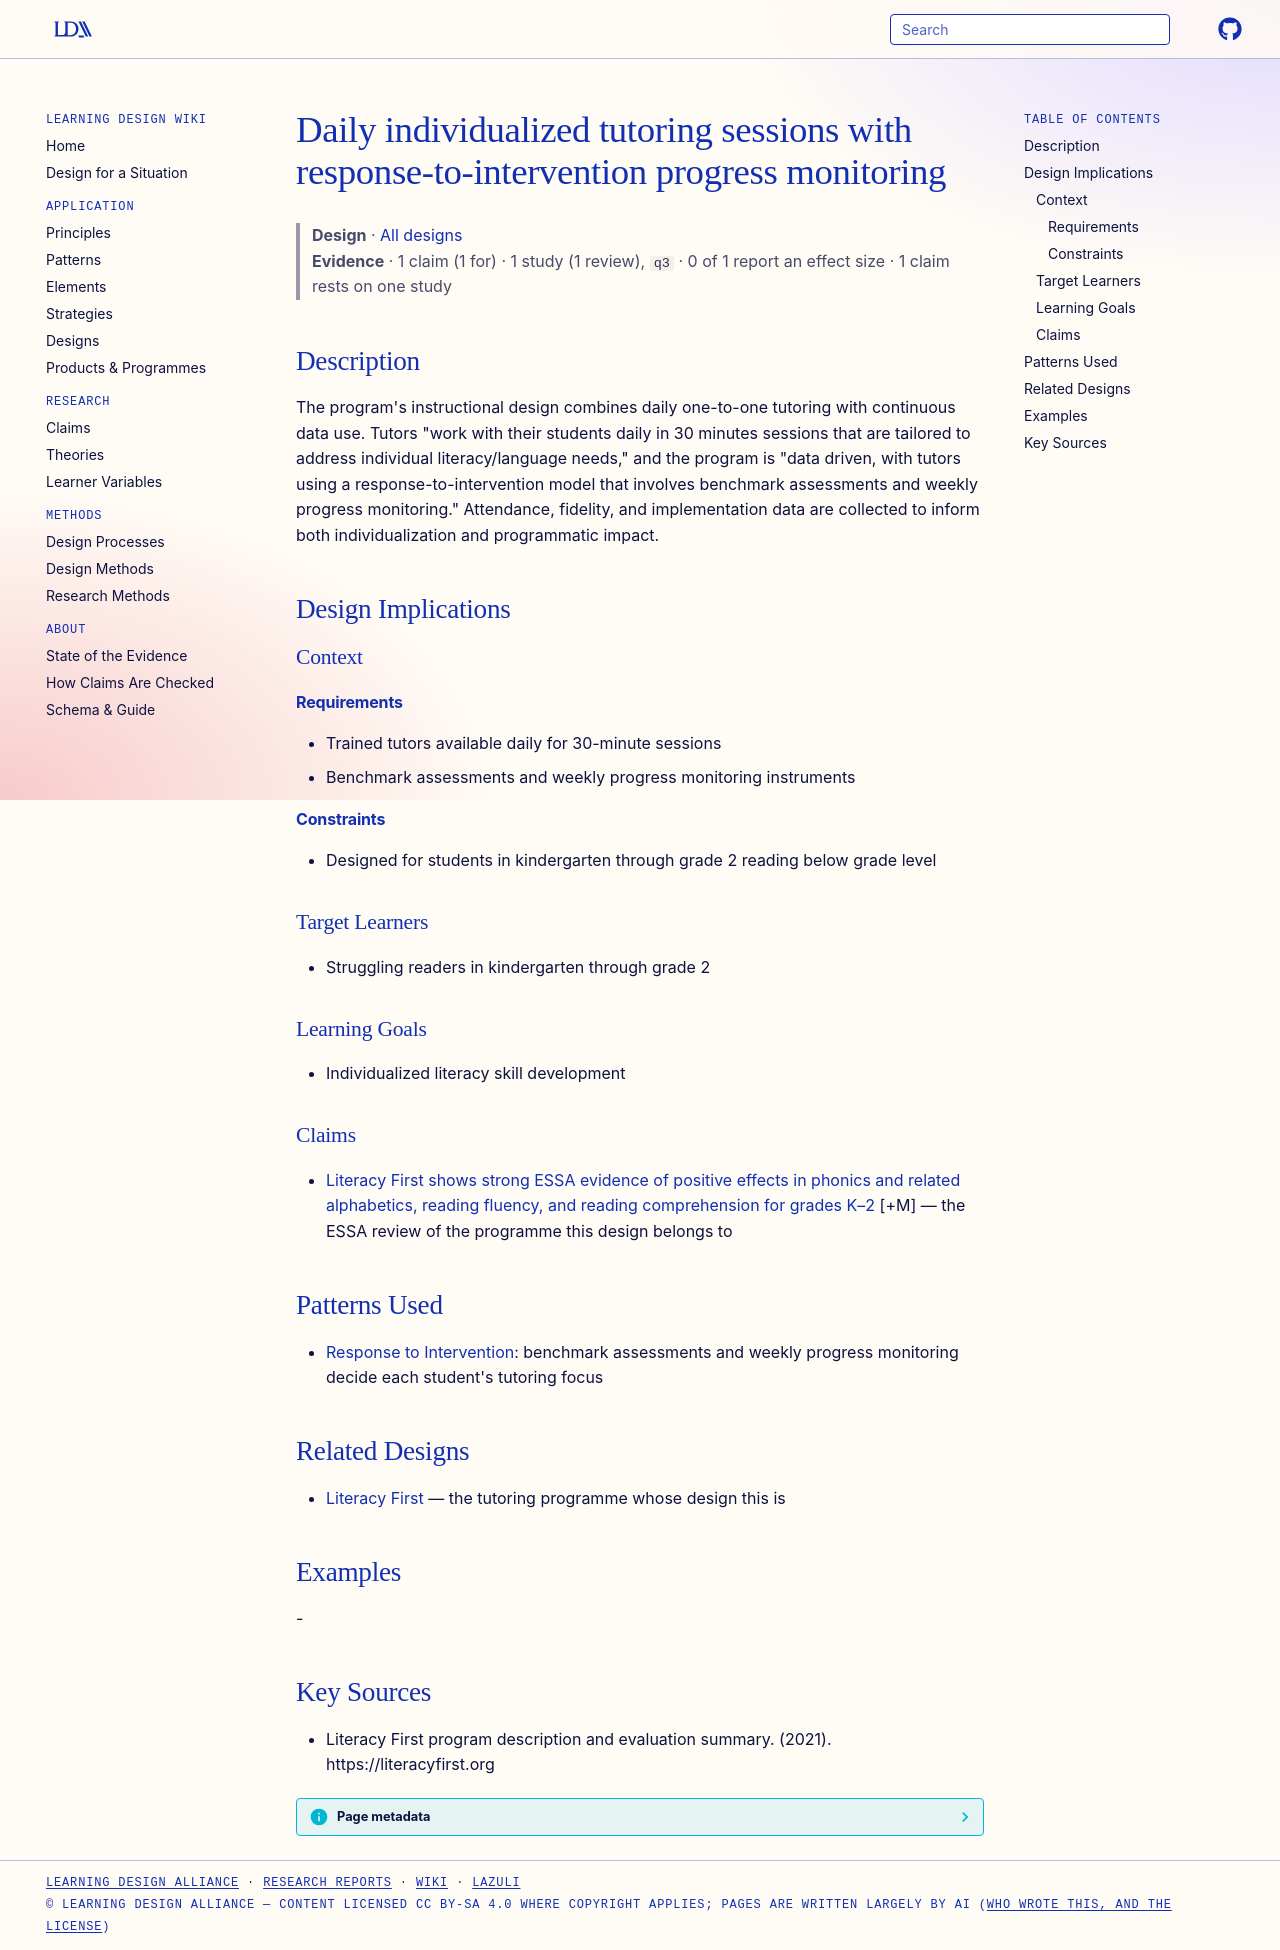

repository: Learning-Design-Alliance/learning-wiki · page: designs/daily-individualized-tutoring-rti-monitoring-pattern/index.html · generator: mkdocs

---
type: design
id: daily-individualized-tutoring-rti-monitoring-pattern
title: Daily individualized tutoring sessions with response-to-intervention progress monitoring
description: "The program's instructional design combines daily one-to-one tutoring with continuous data use."
status: review
generated:
  by: "process:settle-candidates"
  at: 2026-10-07
sources:
  - id: literacy-first-program-description-and-evaluation-summary-2021
    resource: "https://literacyfirst.org"
    title: "Literacy First program description and evaluation summary. (2021). https://literacyfirst.org"
    author: Literacy First program description and evaluation summary
---

# Daily individualized tutoring sessions with response-to-intervention progress monitoring

> **Design** · [All designs](index.md)
> **Evidence** · 1 claim (1 for) · 1 study (1 review), `q3` · 0 of 1 report an effect size · 1 claim rests on one study

## Description
The program's instructional design combines daily one-to-one tutoring with continuous data use. Tutors "work with their students daily in 30 minutes sessions that are tailored to address individual literacy/language needs," and the program is "data driven, with tutors using a response-to-intervention model that involves benchmark assessments and weekly progress monitoring." Attendance, fidelity, and implementation data are collected to inform both individualization and programmatic impact.

## Design Implications

### Context
#### Requirements
- Trained tutors available daily for 30-minute sessions
- Benchmark assessments and weekly progress monitoring instruments
#### Constraints
- Designed for students in kindergarten through grade 2 reading below grade level

### Target Learners
- Struggling readers in kindergarten through grade 2

### Learning Goals
- Individualized literacy skill development

### Claims
- [Literacy First shows strong ESSA evidence of positive effects in phonics and related alphabetics, reading fluency, and reading comprehension for grades K–2](../claims/literacy-first-strong-evidence-phonics-fluency-comprehension.md) [+M] — the ESSA review of the programme this design belongs to

## Patterns Used
- [Response to Intervention](../strategies/response-to-intervention.md): benchmark assessments and weekly progress monitoring decide each student's tutoring focus

## Related Designs
- [Literacy First](../products/literacy-first.md) — the tutoring programme whose design this is

## Examples
-

## Key Sources
- Literacy First program description and evaluation summary. (2021). https://literacyfirst.org
